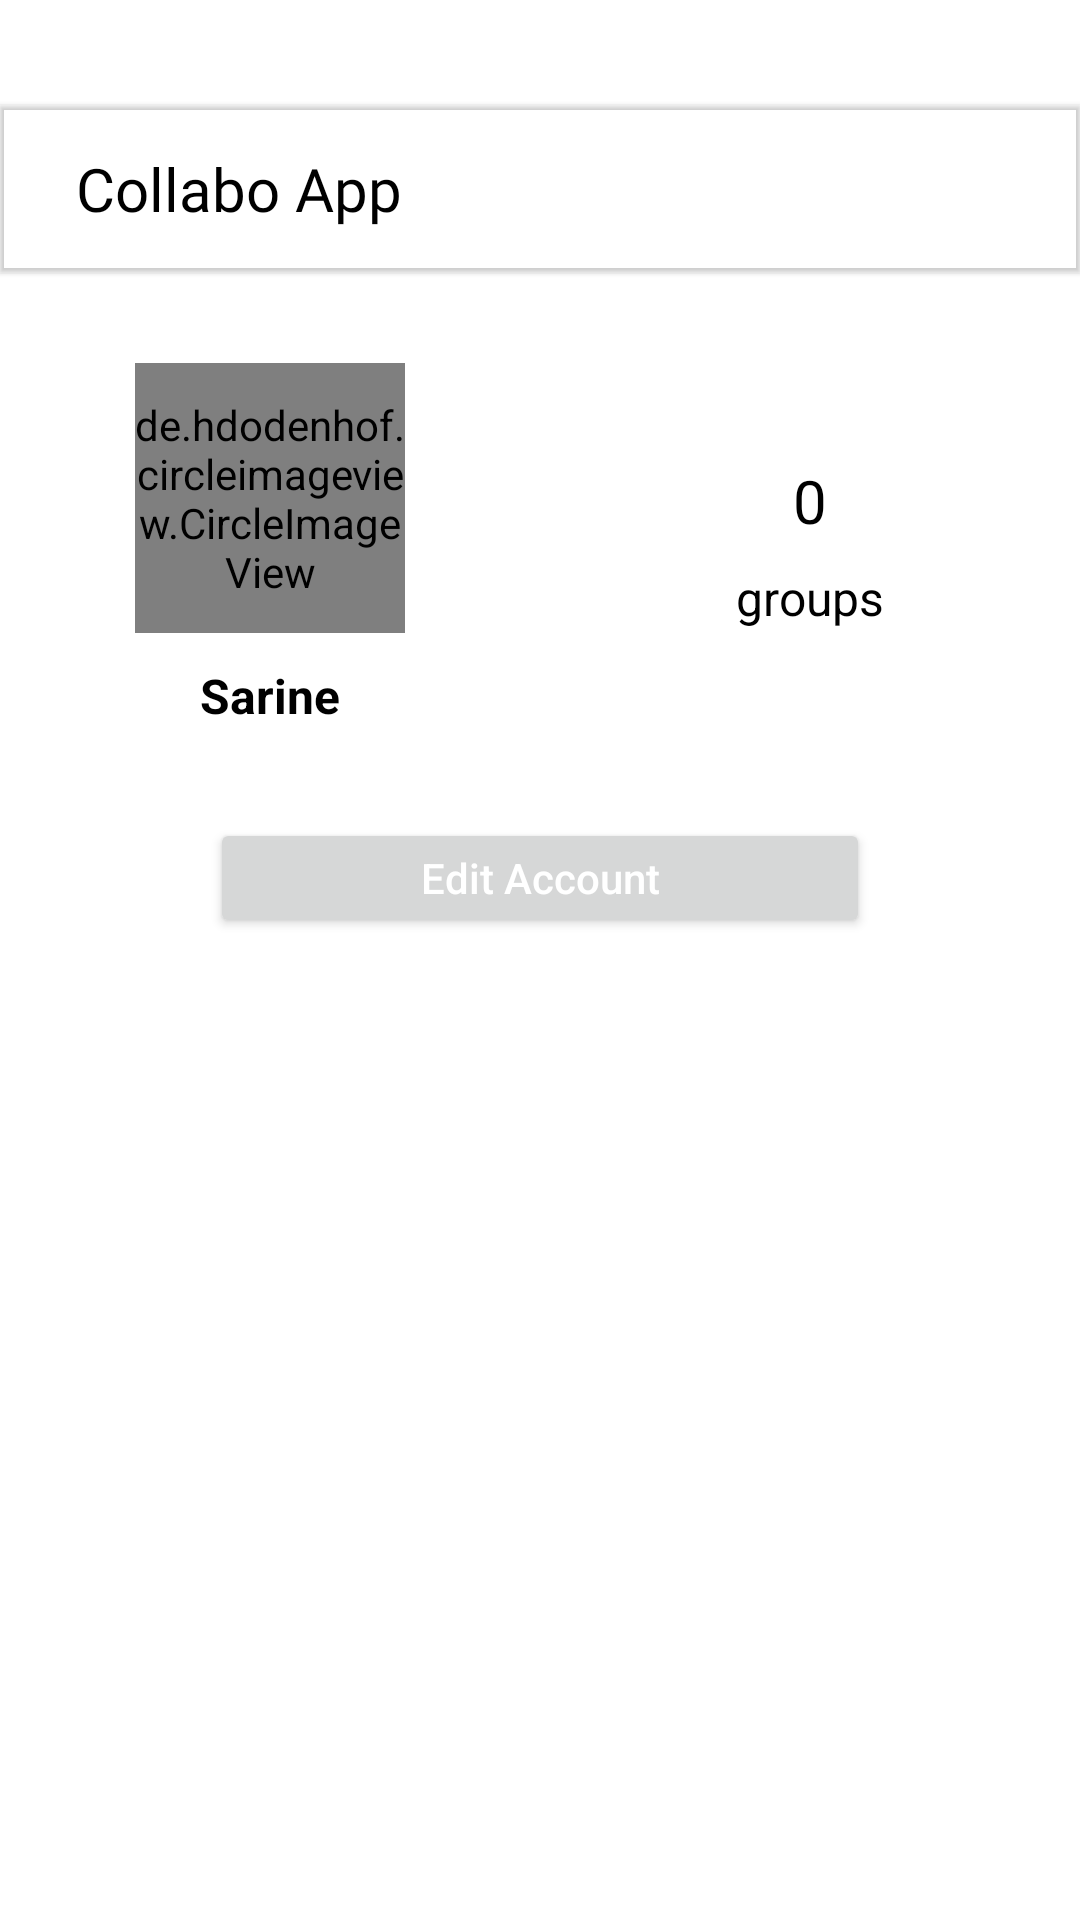

Reconstruct the res/layout file that produces this screen, plus the resources it refers to.
<!-- AndroidManifest.xml: application theme AppTheme -->
<!-- res/layout/fragment_profile.xml -->
<?xml version="1.0" encoding="utf-8"?>
<LinearLayout xmlns:android="http://schemas.android.com/apk/res/android"
    xmlns:app="http://schemas.android.com/apk/res-auto"
    xmlns:tools="http://schemas.android.com/tools"
    android:layout_width="match_parent"
    android:layout_height="match_parent"
    android:orientation="vertical"
    tools:context=".ui.profile.ProfileFragment">

    <TextView
        android:id="@+id/text_profile"
        android:layout_width="match_parent"
        android:layout_height="wrap_content"
        android:layout_marginStart="8dp"
        android:layout_marginTop="8dp"
        android:layout_marginEnd="8dp"
        android:gravity="center_horizontal"
        android:textAlignment="center"
        android:textSize="20sp" />

    <com.google.android.material.appbar.MaterialToolbar
        android:layout_width="match_parent"
        android:id="@+id/toolbarAccount"
        android:elevation="1dp"
        app:title=" "
        android:theme="@style/AppTheme.BottomAppbar"
        android:layout_height="?attr/actionBarSize">

        <TextView
            android:layout_width="wrap_content"
            android:textColor="@android:color/black"
            android:textSize="20sp"
            android:text="Collabo App"
            android:fontFamily="@font/agatho"
            android:layout_height="wrap_content"/>

    </com.google.android.material.appbar.MaterialToolbar>



    <LinearLayout
        android:layout_width="match_parent"
        android:orientation="horizontal"
        android:paddingTop="30dp"
        android:paddingBottom="30dp"
        android:layout_height="wrap_content">

        <LinearLayout
            android:layout_width="0dp"
            android:layout_height="match_parent"
            android:orientation="vertical"
            android:gravity="center"
            android:layout_weight="1">

            <de.hdodenhof.circleimageview.CircleImageView
                android:layout_width="90dp"
                android:layout_height="90dp"
                android:layout_marginBottom="10dp"
                android:id="@+id/imgAccountProfile"/>

            <TextView
                android:layout_width="wrap_content"
                android:textSize="16sp"
                android:textColor="@android:color/black"
                android:text="Sarine"
                android:textStyle="bold"
                android:id="@+id/txtAccountName"
                android:layout_height="wrap_content"/>

        </LinearLayout>


        <LinearLayout
            android:layout_width="0dp"
            android:layout_height="match_parent"
            android:orientation="vertical"
            android:gravity="center"
            android:layout_weight="1">

            <TextView
                android:layout_width="wrap_content"
                android:textSize="20sp"
                android:textColor="@android:color/black"
                android:text="0"
                android:layout_marginBottom="8dp"
                android:id="@+id/txtAccountPostCount"
                android:layout_height="wrap_content"/>

            <TextView
                android:layout_width="wrap_content"
                android:textSize="16sp"
                android:textColor="@android:color/black"
                android:text="groups"
                android:layout_height="wrap_content"/>

        </LinearLayout>




    </LinearLayout>


    <Button
        android:layout_width="match_parent"
        android:layout_marginLeft="70dp"
        android:layout_marginRight="70dp"

        android:text="Edit Account"
        android:textColor="@android:color/white"
        android:textAllCaps="false"
        android:id="@+id/btnEditAccount"
        android:layout_marginBottom="16dp"
        android:layout_height="40dp"/>


    <androidx.recyclerview.widget.RecyclerView
        android:layout_width="match_parent"
        android:id="@+id/recyclerAccount"
        android:layout_height="wrap_content"/>

</LinearLayout>
<!-- resources referenced by this layout -->
<resources>

</resources>
